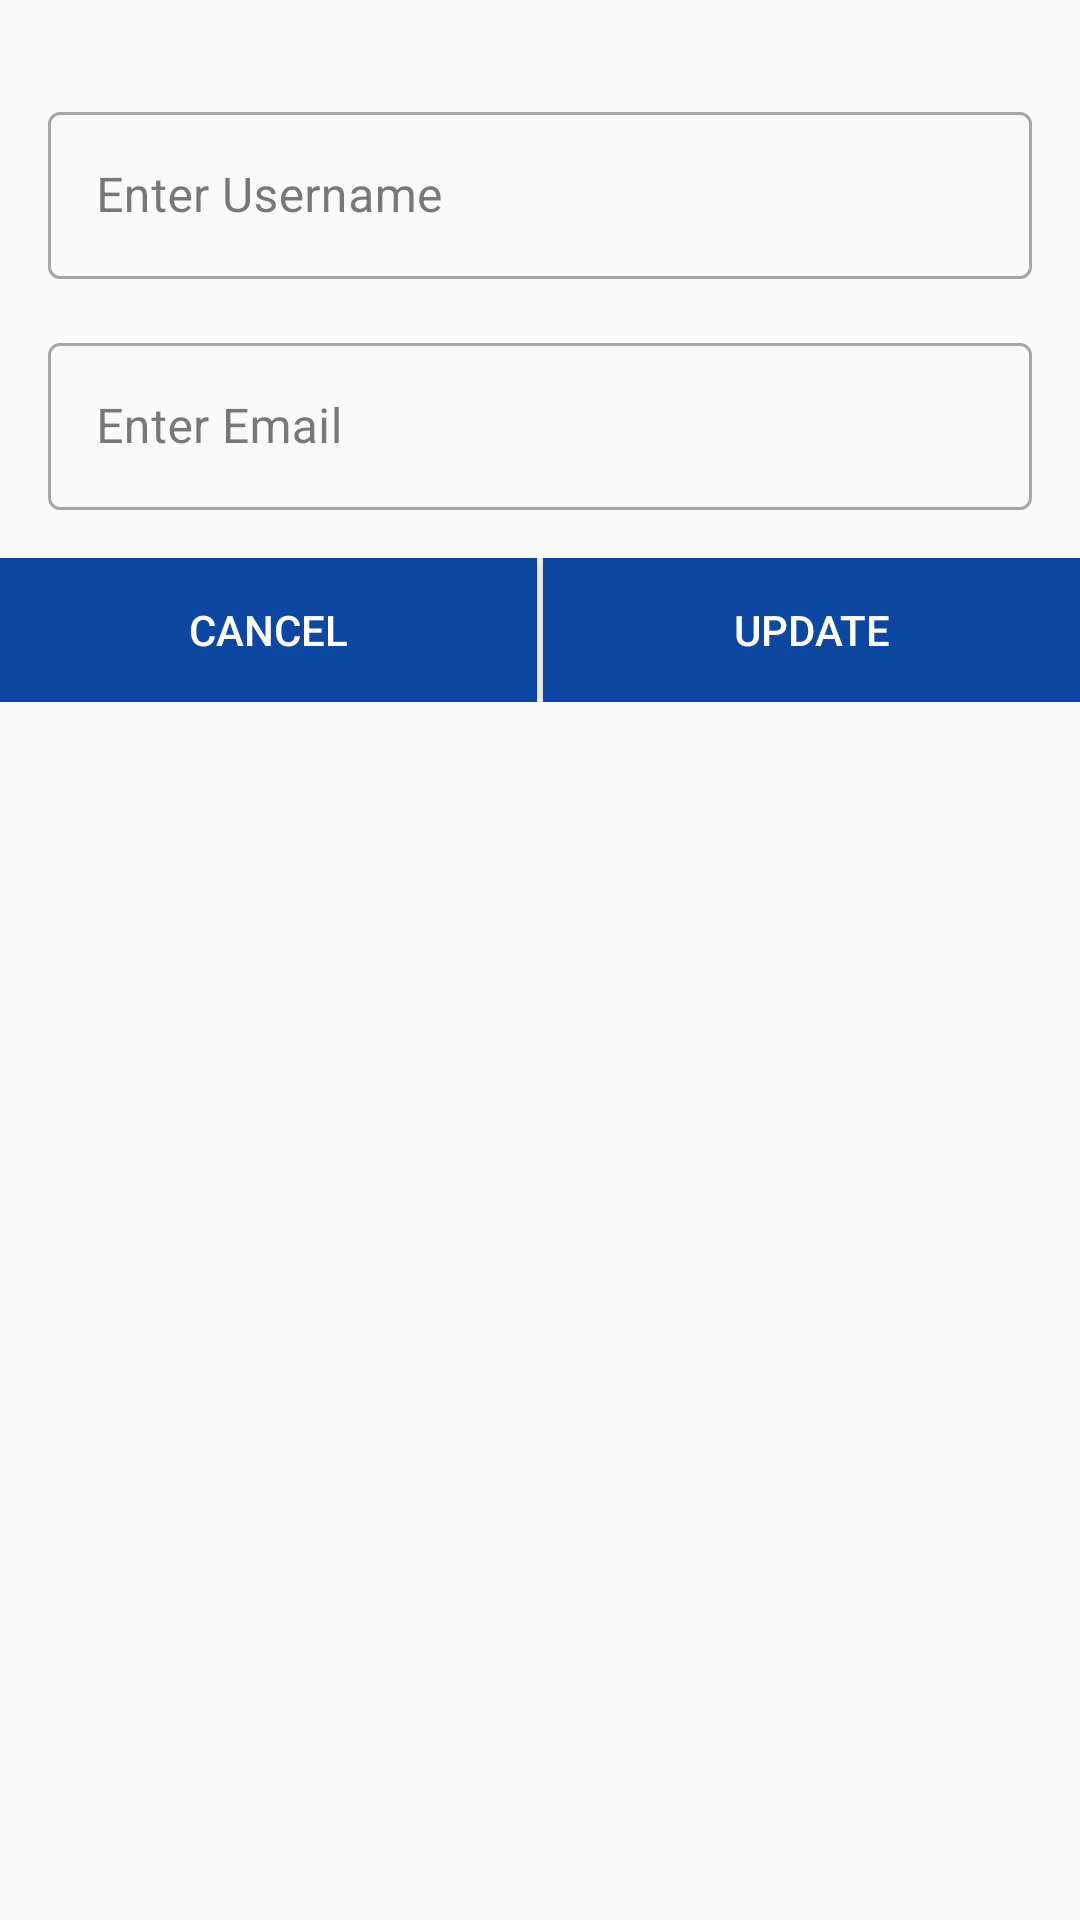

Produce the Android XML layout that renders to this screen, including the resource entries it uses.
<!-- AndroidManifest.xml: application theme Theme.AcLoc -->
<!-- res/layout/alert_dialog_profile.xml -->
<?xml version="1.0" encoding="utf-8"?>
<RelativeLayout xmlns:android="http://schemas.android.com/apk/res/android"
    xmlns:app="http://schemas.android.com/apk/res-auto"
    xmlns:tools="http://schemas.android.com/tools"
    android:layout_width="match_parent"
    android:layout_height="match_parent">

    <LinearLayout
        android:id="@+id/llInput"
        android:layout_width="match_parent"
        android:layout_height="wrap_content"
        android:layout_margin="@dimen/layout_padding"
        android:orientation="vertical">

        <com.google.android.material.textfield.TextInputLayout
            style="@style/Widget.MaterialComponents.TextInputLayout.OutlinedBox"
            android:layout_width="match_parent"
            android:layout_height="wrap_content"
            android:layout_marginTop="@dimen/layout_padding"
            app:startIconDrawable="@drawable/ic_person">

            <com.google.android.material.textfield.TextInputEditText
                android:id="@+id/etUsername"
                android:layout_width="match_parent"
                android:layout_height="wrap_content"
                android:hint="@string/Enter_Username"
                android:importantForAutofill="no"
                android:inputType="textPersonName"
                tools:ignore="HardcodedText" />
        </com.google.android.material.textfield.TextInputLayout>

        <com.google.android.material.textfield.TextInputLayout
            style="@style/Widget.MaterialComponents.TextInputLayout.OutlinedBox"
            android:layout_width="match_parent"
            android:layout_height="wrap_content"
            android:layout_marginTop="@dimen/layout_padding"
            app:startIconDrawable="@drawable/ic_email">

            <com.google.android.material.textfield.TextInputEditText
                android:id="@+id/etEmail"
                android:layout_width="match_parent"
                android:layout_height="wrap_content"
                android:hint="@string/Enter_Email"
                android:importantForAutofill="no"
                android:inputType="textEmailAddress"
                tools:ignore="HardcodedText" />
        </com.google.android.material.textfield.TextInputLayout>
    </LinearLayout>

    <LinearLayout
        android:layout_width="match_parent"
        android:layout_height="wrap_content"
        android:layout_below="@+id/llInput"
        android:orientation="horizontal"
        android:weightSum="1">

        <androidx.appcompat.widget.AppCompatButton
            android:id="@+id/btnCancel"
            android:layout_width="0dp"
            android:layout_height="wrap_content"
            android:layout_weight=".5"
            android:background="?attr/colorPrimary"
            android:backgroundTintMode="src_atop"
            android:text="@string/CANCEL"
            android:textColor="?attr/colorOnPrimary"
            tools:ignore="HardcodedText" />

        <View
            android:layout_width="@dimen/card_stroke"
            android:layout_height="match_parent" />

        <androidx.appcompat.widget.AppCompatButton
            android:id="@+id/btnUpdate"
            android:layout_width="0dp"
            android:layout_height="wrap_content"
            android:layout_weight=".5"
            android:background="?attr/colorPrimary"
            android:backgroundTintMode="src_atop"
            android:text="@string/UPDATE"
            android:textColor="?attr/colorOnPrimary"
            tools:ignore="HardcodedText" />

    </LinearLayout>


</RelativeLayout>
<!-- resources referenced by this layout -->
<resources>
  <dimen name="card_stroke">2dp</dimen>
  <dimen name="layout_padding">16dp</dimen>
  <string name="CANCEL">CANCEL</string>
  <string name="Enter_Email">Enter Email</string>
  <string name="Enter_Username">Enter Username</string>
  <string name="UPDATE">UPDATE</string>
  <style name="Theme.AcLoc" parent="Base.Theme.AcLoc">
          <item name="colorPrimary">@color/primaryColor_light</item>
          <item name="colorPrimaryVariant">@color/primaryVariant_light</item>
          <item name="colorOnPrimary">@color/onPrimaryColor_light</item>
          <item name="colorSecondary">@color/onSecondaryColor_light</item>
          <item name="android:colorBackground">@color/backgroundColor_light</item>
          <item name="colorSurface">@color/surfaceColor_light</item>
          <item name="android:textColorPrimary">@color/onBackgroundColor_light</item>
          <item name="colorOnSurface">@color/onSurfaceColor_light</item>  
          <item name="colorError">@color/errorColor_light</item> 
          <item name="colorAccent">@color/accentColor_light</item> 
          <item name="backgroundColor">@color/backgroundColor_light</item>
          <item name="colorTertiary">@color/colorTertiary_light</item>
      </style>
  <style name="Base.Theme.AcLoc" parent="Theme.Material3.DayNight.NoActionBar">
          
          
      </style>
  <color name="primaryColor_light">#0D47A1</color>
  <color name="primaryVariant_light">#42A5F5</color>
  <color name="onPrimaryColor_light">#FFFFFF</color>
  <color name="onSecondaryColor_light">#000000</color>
  <color name="backgroundColor_light">#FAFAFA</color>
  <color name="surfaceColor_light">#FFFFFF</color>
  <color name="onBackgroundColor_light">#212121</color>
  <color name="onSurfaceColor_light">#212121</color>
  <color name="errorColor_light">#C62828</color>
  <color name="accentColor_light">#FF4081</color>
  <color name="colorTertiary_light">#e8edf6</color>
</resources>
